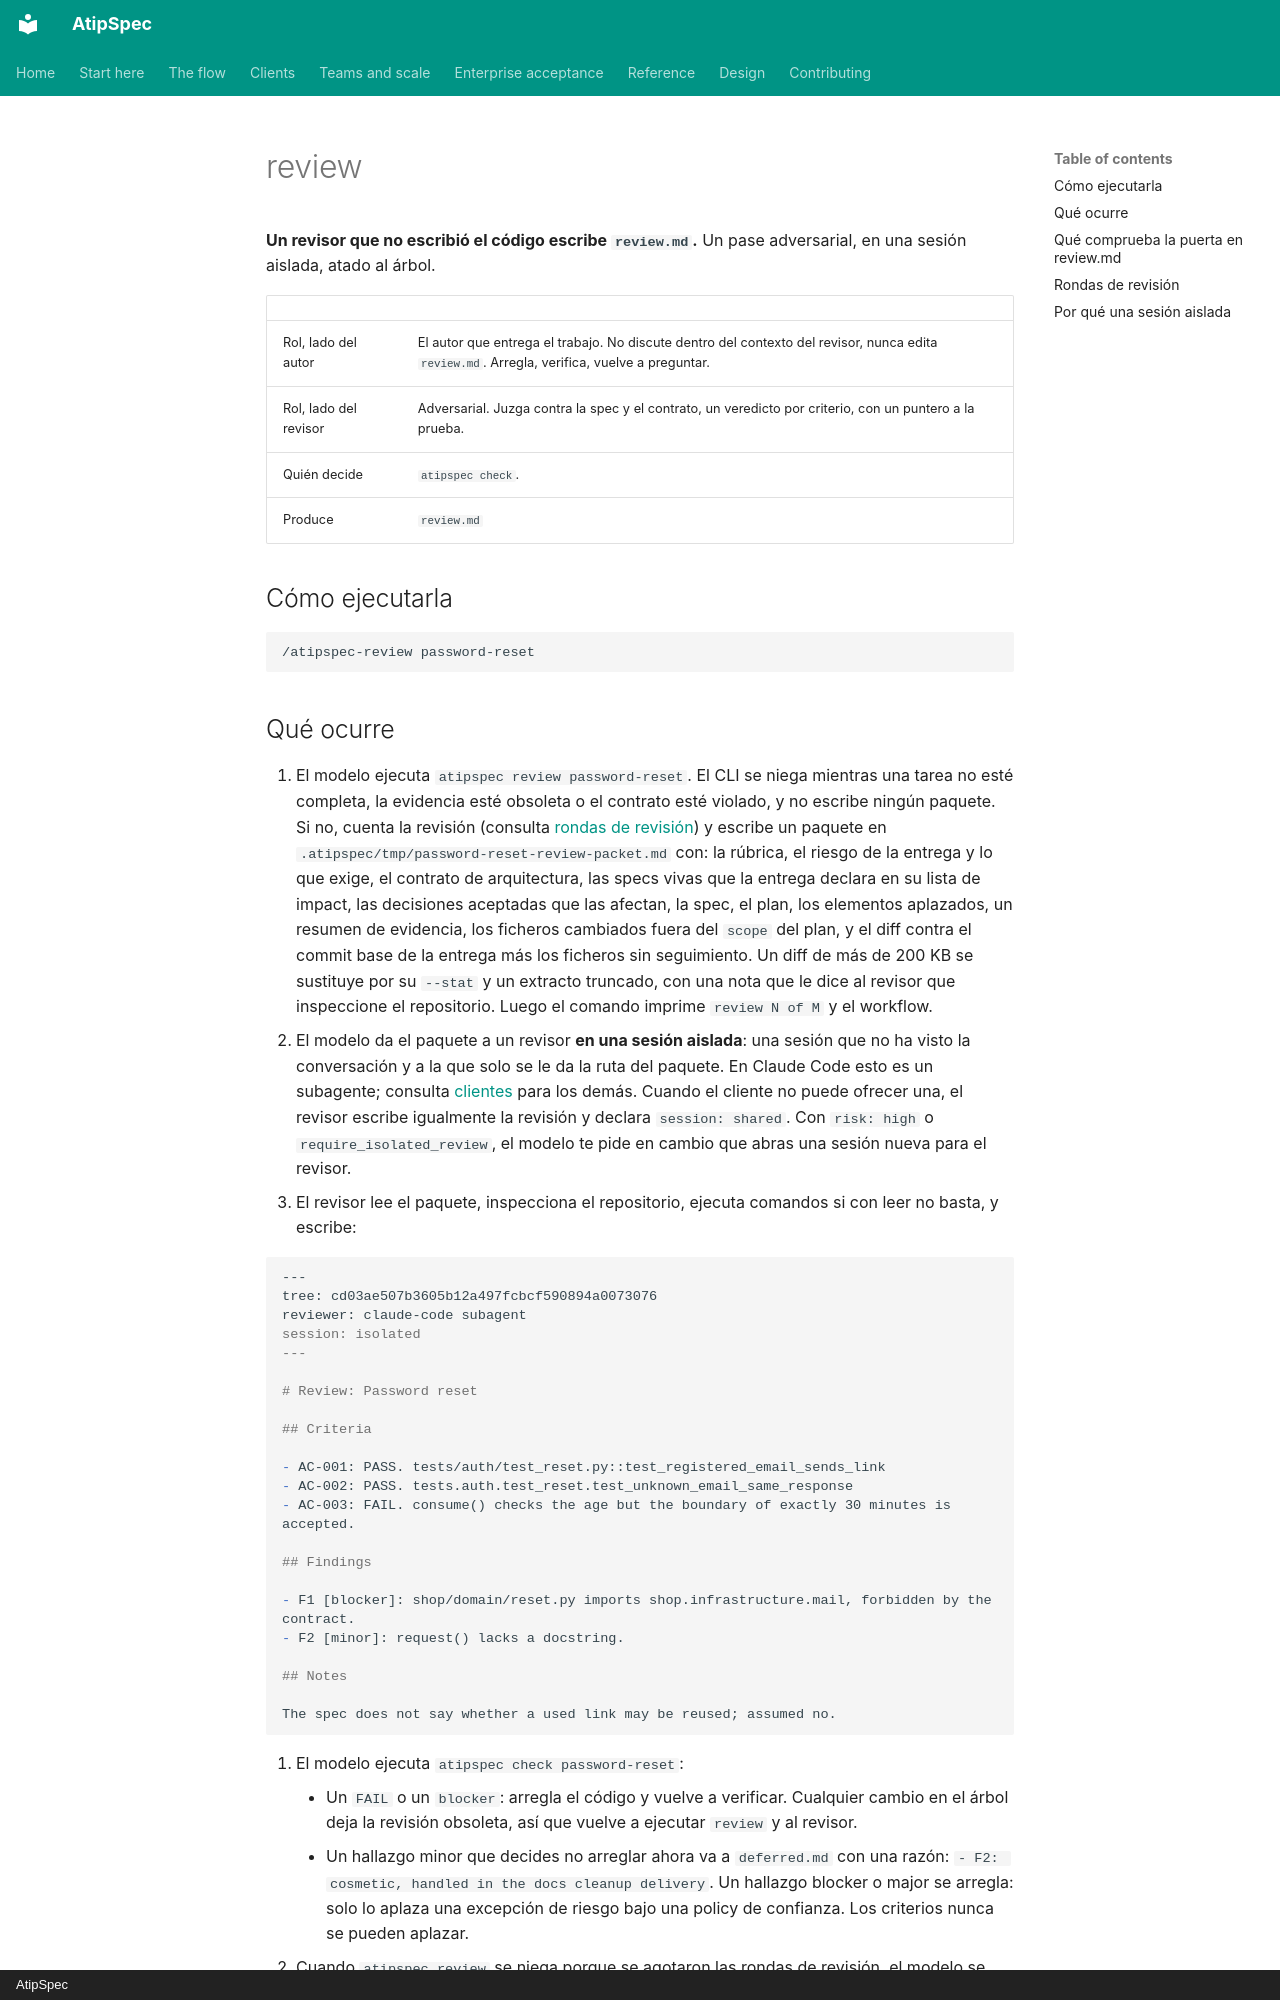

repository: mpita/atipspec · page: flow/review.es/index.html · generator: mkdocs · copyright: AtipSpec

# review

**Un revisor que no escribió el código escribe `review.md`.** Un pase
adversarial, en una sesión aislada, atado al árbol.

| | |
| --- | --- |
| Rol, lado del autor | El autor que entrega el trabajo. No discute dentro del contexto del revisor, nunca edita `review.md`. Arregla, verifica, vuelve a preguntar. |
| Rol, lado del revisor | Adversarial. Juzga contra la spec y el contrato, un veredicto por criterio, con un puntero a la prueba. |
| Quién decide | `atipspec check`. |
| Produce | `review.md` |

## Cómo ejecutarla

```text
/atipspec-review password-reset
```

## Qué ocurre

1. El modelo ejecuta `atipspec review password-reset`. El CLI se niega
   mientras una tarea no esté completa, la evidencia esté obsoleta o el
   contrato esté violado, y no escribe ningún paquete. Si no, cuenta la
   revisión (consulta [rondas de revisión](#rondas-de-revision)) y
   escribe un paquete en `.atipspec/tmp/password-reset-review-packet.md` con:
   la rúbrica, el riesgo de la entrega y lo que exige, el contrato de
   arquitectura, las specs vivas que la entrega declara en su lista de
   impact, las decisiones aceptadas que las afectan, la spec, el plan, los
   elementos aplazados, un resumen de evidencia, los ficheros cambiados fuera
   del `scope` del plan, y el diff contra el commit base de la entrega más
   los ficheros sin seguimiento. Un diff de más de 200 KB se sustituye por su
   `--stat` y un extracto truncado, con una nota que le dice al revisor que
   inspeccione el repositorio. Luego el comando imprime `review N of M` y el
   workflow.
2. El modelo da el paquete a un revisor **en una sesión aislada**: una
   sesión que no ha visto la conversación y a la que solo se le da la ruta
   del paquete. En Claude Code esto es un subagente; consulta
   [clientes](../clients.md) para los demás. Cuando el cliente no puede
   ofrecer una, el revisor escribe igualmente la revisión y declara
   `session: shared`. Con `risk: high` o `require_isolated_review`, el modelo
   te pide en cambio que abras una sesión nueva para el revisor.
3. El revisor lee el paquete, inspecciona el repositorio, ejecuta comandos si
   con leer no basta, y escribe:

```markdown
---
tree: cd03ae507b3605b12a497fcbcf590894a0073076
reviewer: claude-code subagent
session: isolated
---

# Review: Password reset

## Criteria

- AC-001: PASS. tests/auth/test_reset.py::test_registered_email_sends_link
- AC-002: PASS. tests.auth.test_reset.test_unknown_email_same_response
- AC-003: FAIL. consume() checks the age but the boundary of exactly 30 minutes is accepted.

## Findings

- F1 [blocker]: shop/domain/reset.py imports shop.infrastructure.mail, forbidden by the contract.
- F2 [minor]: request() lacks a docstring.

## Notes

The spec does not say whether a used link may be reused; assumed no.
```

4. El modelo ejecuta `atipspec check password-reset`:
    - Un `FAIL` o un `blocker`: arregla el código y vuelve a verificar.
      Cualquier cambio en el árbol deja la revisión obsoleta, así que vuelve
      a ejecutar `review` y al revisor.
    - Un hallazgo minor que decides no arreglar ahora va a `deferred.md`
      con una razón: `- F2: cosmetic, handled in the docs cleanup delivery`.
      Un hallazgo blocker o major se arregla: solo lo aplaza una excepción
      de riesgo bajo una policy de confianza. Los criterios nunca se pueden
      aplazar.
5. Cuando `atipspec review` se niega porque se agotaron las rondas de
   revisión, el modelo se detiene y presenta `atipspec check password-reset`
   con los hallazgos que quedan. Tú decides.
